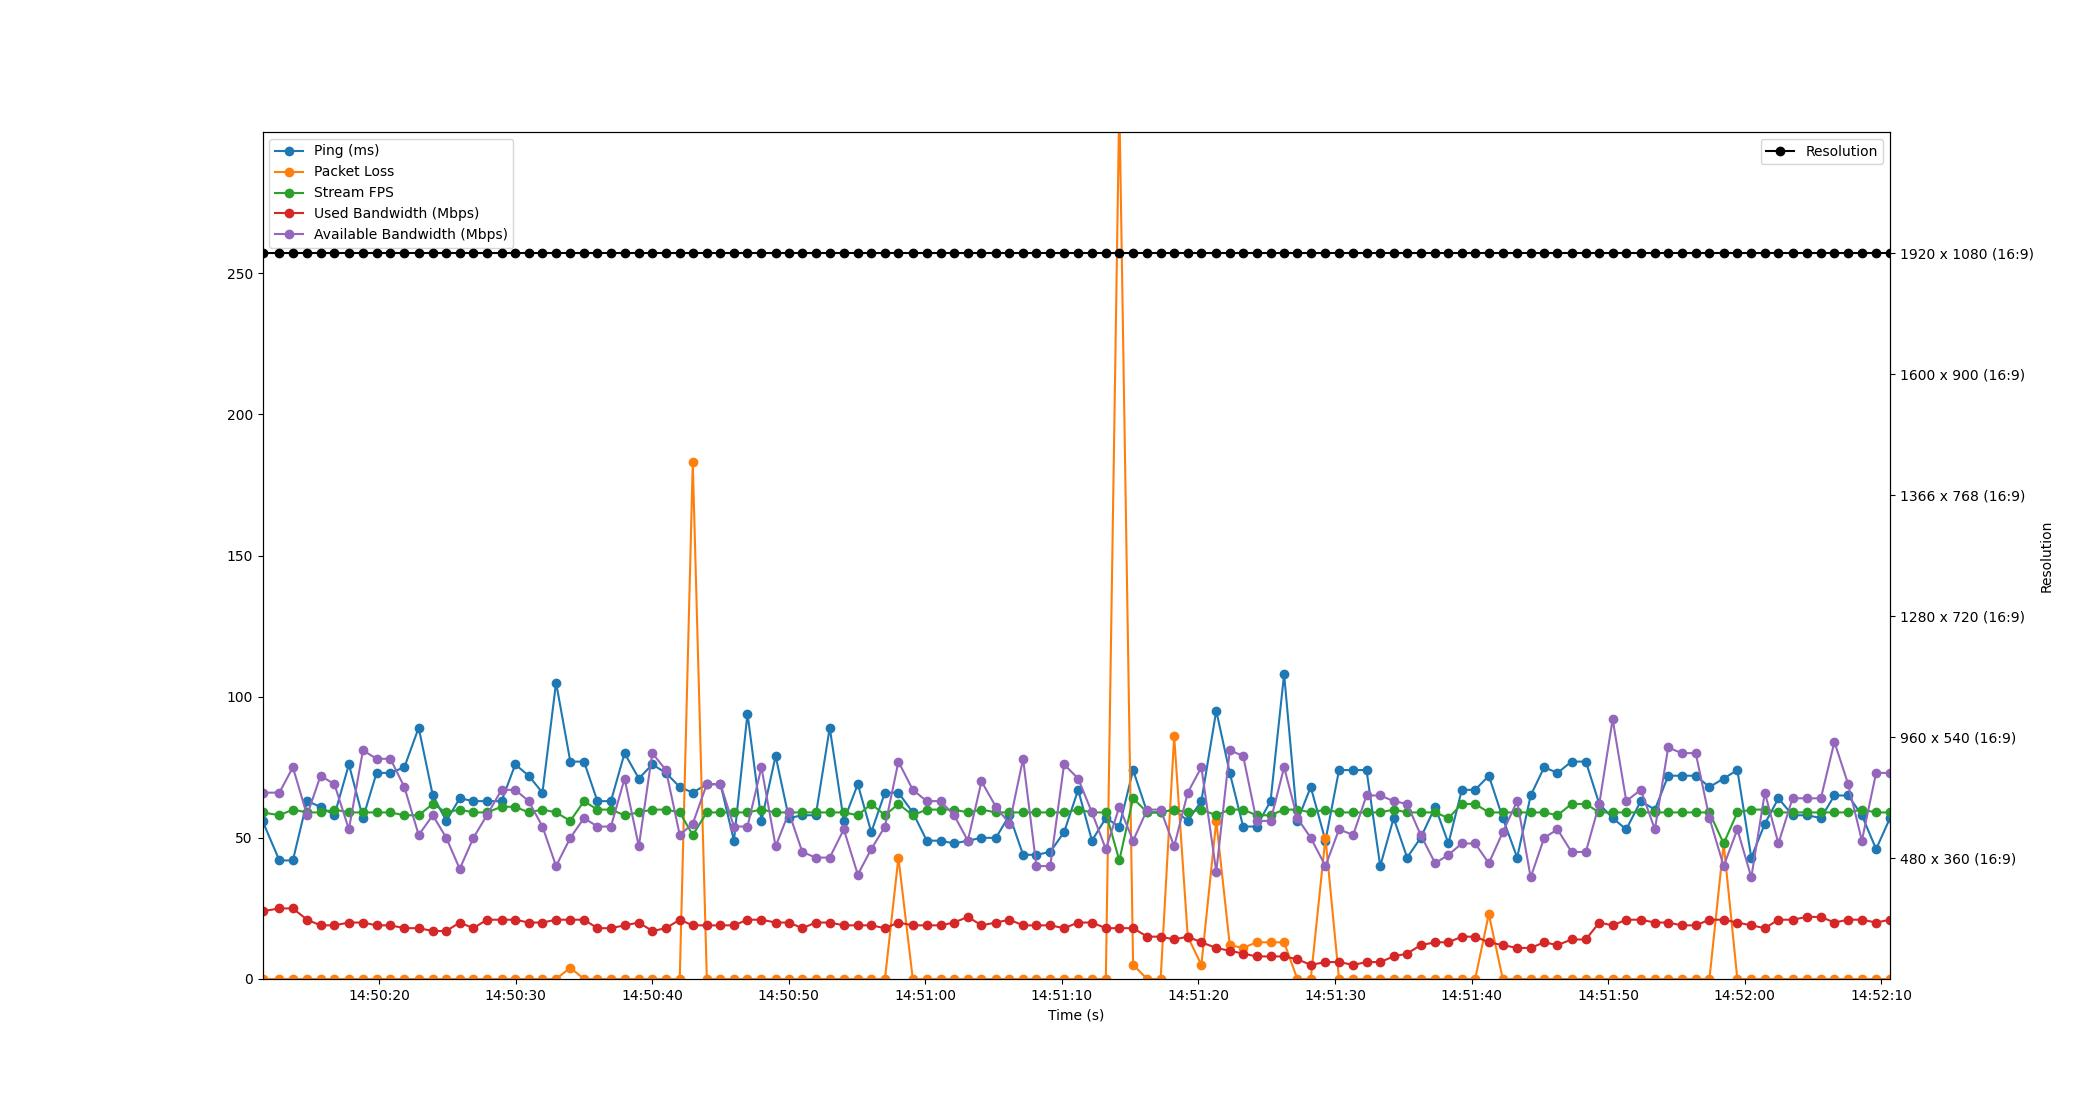

The file beside this chart, header and first rows:
Time, Timestamp, Ping, Packet Loss, Stream FPS, Used Bandwidth, Resolution, Available Bandwidth
1.6689300537109375e-06, 2023-07-12 14:50:11.455786, 56, 0, 59, 24, 1920 x 1080 (16:9), 66
1.236, 2023-07-12 14:50:12.691735, 42, 0, 58, 25, 1920 x 1080 (16:9), 66
2.225, 2023-07-12 14:50:13.680659, 42, 0, 60, 25, 1920 x 1080 (16:9), 75
3.264, 2023-07-12 14:50:14.719476, 63, 0, 59, 21, 1920 x 1080 (16:9), 58
4.252, 2023-07-12 14:50:15.707588, 61, 0, 59, 19, 1920 x 1080 (16:9), 72
5.267, 2023-07-12 14:50:16.722902, 58, 0, 60, 19, 1920 x 1080 (16:9), 69
6.328, 2023-07-12 14:50:17.783904, 76, 0, 59, 20, 1920 x 1080 (16:9), 53
7.357, 2023-07-12 14:50:18.812515, 57, 0, 59, 20, 1920 x 1080 (16:9), 81
8.353, 2023-07-12 14:50:19.808555, 73, 0, 59, 19, 1920 x 1080 (16:9), 78
9.366, 2023-07-12 14:50:20.821832, 73, 0, 59, 19, 1920 x 1080 (16:9), 78
10.39, 2023-07-12 14:50:21.844242, 75, 0, 58, 18, 1920 x 1080 (16:9), 68
11.44, 2023-07-12 14:50:22.893939, 89, 0, 58, 18, 1920 x 1080 (16:9), 51
12.47, 2023-07-12 14:50:23.926483, 65, 0, 62, 17, 1920 x 1080 (16:9), 58
13.46, 2023-07-12 14:50:24.915825, 56, 0, 59, 17, 1920 x 1080 (16:9), 50
14.44, 2023-07-12 14:50:25.900104, 64, 0, 60, 20, 1920 x 1080 (16:9), 39
15.44, 2023-07-12 14:50:26.898497, 63, 0, 59, 18, 1920 x 1080 (16:9), 50
16.44, 2023-07-12 14:50:27.892336, 63, 0, 59, 21, 1920 x 1080 (16:9), 58
17.5, 2023-07-12 14:50:28.960546, 63, 0, 61, 21, 1920 x 1080 (16:9), 67
18.51, 2023-07-12 14:50:29.966526, 76, 0, 61, 21, 1920 x 1080 (16:9), 67
19.49, 2023-07-12 14:50:30.946509, 72, 0, 59, 20, 1920 x 1080 (16:9), 63
20.5, 2023-07-12 14:50:31.957382, 66, 0, 60, 20, 1920 x 1080 (16:9), 54
21.5, 2023-07-12 14:50:32.955274, 105, 0, 59, 21, 1920 x 1080 (16:9), 40
22.54, 2023-07-12 14:50:33.997438, 77, 4, 56, 21, 1920 x 1080 (16:9), 50
23.55, 2023-07-12 14:50:35.001289, 77, 0, 63, 21, 1920 x 1080 (16:9), 57
24.52, 2023-07-12 14:50:35.980460, 63, 0, 60, 18, 1920 x 1080 (16:9), 54
25.52, 2023-07-12 14:50:36.972267, 63, 0, 60, 18, 1920 x 1080 (16:9), 54
26.52, 2023-07-12 14:50:37.972119, 80, 0, 58, 19, 1920 x 1080 (16:9), 71
27.56, 2023-07-12 14:50:39.014521, 71, 0, 59, 20, 1920 x 1080 (16:9), 47
28.55, 2023-07-12 14:50:40.001927, 76, 0, 60, 17, 1920 x 1080 (16:9), 80
29.55, 2023-07-12 14:50:41.002477, 73, 0, 60, 18, 1920 x 1080 (16:9), 74
30.56, 2023-07-12 14:50:42.011283, 68, 0, 59, 21, 1920 x 1080 (16:9), 51
31.51, 2023-07-12 14:50:42.965494, 66, 183, 51, 19, 1920 x 1080 (16:9), 55
32.54, 2023-07-12 14:50:43.995448, 69, 0, 59, 19, 1920 x 1080 (16:9), 69
33.54, 2023-07-12 14:50:44.994497, 69, 0, 59, 19, 1920 x 1080 (16:9), 69
34.52, 2023-07-12 14:50:45.979787, 49, 0, 59, 19, 1920 x 1080 (16:9), 54
35.52, 2023-07-12 14:50:46.973191, 94, 0, 59, 21, 1920 x 1080 (16:9), 54
36.54, 2023-07-12 14:50:47.993646, 56, 0, 60, 21, 1920 x 1080 (16:9), 75
37.58, 2023-07-12 14:50:49.032601, 79, 0, 59, 20, 1920 x 1080 (16:9), 47
38.55, 2023-07-12 14:50:50.005157, 57, 0, 59, 20, 1920 x 1080 (16:9), 59
39.53, 2023-07-12 14:50:50.986178, 58, 0, 59, 18, 1920 x 1080 (16:9), 45
40.52, 2023-07-12 14:50:51.974501, 58, 0, 59, 20, 1920 x 1080 (16:9), 43
41.54, 2023-07-12 14:50:52.994471, 89, 0, 59, 20, 1920 x 1080 (16:9), 43
42.57, 2023-07-12 14:50:54.026489, 56, 0, 59, 19, 1920 x 1080 (16:9), 53
43.59, 2023-07-12 14:50:55.050494, 69, 0, 58, 19, 1920 x 1080 (16:9), 37
44.58, 2023-07-12 14:50:56.038278, 52, 0, 62, 19, 1920 x 1080 (16:9), 46
45.58, 2023-07-12 14:50:57.038540, 66, 0, 58, 18, 1920 x 1080 (16:9), 54
46.57, 2023-07-12 14:50:58.026193, 66, 43, 62, 20, 1920 x 1080 (16:9), 77
47.62, 2023-07-12 14:50:59.078510, 59, 0, 58, 19, 1920 x 1080 (16:9), 67
48.65, 2023-07-12 14:51:00.101746, 49, 0, 60, 19, 1920 x 1080 (16:9), 63
49.67, 2023-07-12 14:51:01.123496, 49, 0, 60, 19, 1920 x 1080 (16:9), 63
50.65, 2023-07-12 14:51:02.102530, 48, 0, 60, 20, 1920 x 1080 (16:9), 58
51.65, 2023-07-12 14:51:03.110080, 49, 0, 59, 22, 1920 x 1080 (16:9), 49
52.65, 2023-07-12 14:51:04.109917, 50, 0, 60, 19, 1920 x 1080 (16:9), 70
53.71, 2023-07-12 14:51:05.164763, 50, 0, 59, 20, 1920 x 1080 (16:9), 61
54.7, 2023-07-12 14:51:06.157748, 58, 0, 59, 21, 1920 x 1080 (16:9), 55
55.7, 2023-07-12 14:51:07.154486, 44, 0, 59, 19, 1920 x 1080 (16:9), 78
56.67, 2023-07-12 14:51:08.130495, 44, 0, 59, 19, 1920 x 1080 (16:9), 40
57.69, 2023-07-12 14:51:09.144000, 45, 0, 59, 19, 1920 x 1080 (16:9), 40
58.7, 2023-07-12 14:51:10.156536, 52, 0, 59, 18, 1920 x 1080 (16:9), 76
59.73, 2023-07-12 14:51:11.189469, 67, 0, 60, 20, 1920 x 1080 (16:9), 71
... 59 more rows
